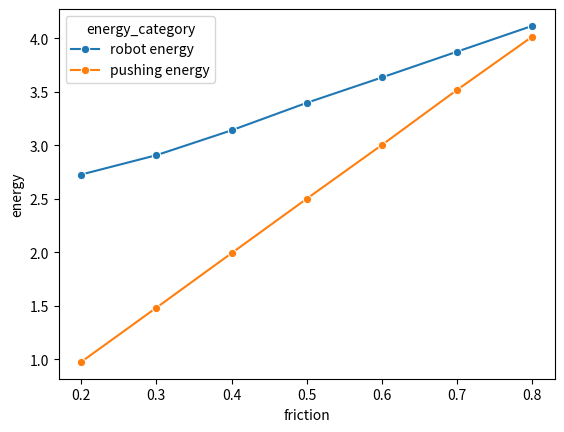
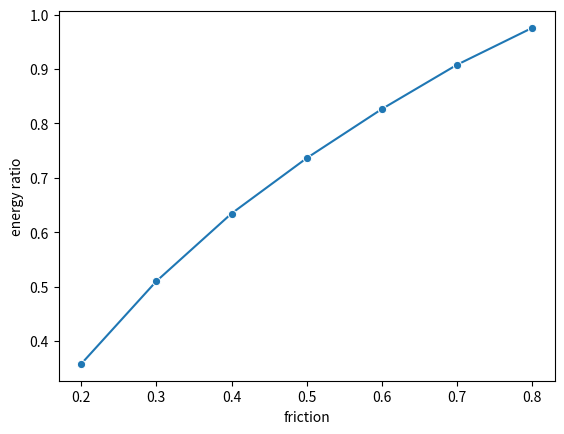

These charts were generated, in order, by the following Python code:
import seaborn as sns # for data visualization
import pandas as pd # for data analysis
import matplotlib.pyplot as plt # for data visualization
import numpy as np


if __name__ == "__main__":
	#floor_friction = [0.1, 0.2, 0.3, 0.4, 0.5, 0.6, 0.7, 0.8, 0.9]
	#pushing_energy = [0.470084, 0.975649, 1.482395, 1.991938, 2.500672, 3.003495, 3.518342, 4.016026, 4.513929]
	#robot_energy = [2.630368, 2.727561, 2.908304, 3.140827, 3.397789, 3.634954, 3.876243, 4.117082, 4.346900]


	floor_friction = [0.2, 0.3, 0.4, 0.5, 0.6, 0.7, 0.8]
	pushing_energy = [0.975649, 1.482395, 1.991938, 2.500672, 3.003495, 3.518342, 4.016026]
	robot_energy = [2.727561, 2.908304, 3.140827, 3.397789, 3.634954, 3.876243, 4.117082]
	energy_ratio = np.divide(np.array(pushing_energy), np.array(robot_energy))

	energy_data = pd.DataFrame({
	'friction': floor_friction, 
	'robot energy': robot_energy,
	'pushing energy': pushing_energy})

	energy_ratio_data = pd.DataFrame({
	'friction': floor_friction, 
	'energy ratio': energy_ratio})

	#print(energy_data)
	
	energy_data = pd.melt(energy_data, id_vars=['friction'], var_name="energy_category", value_name="energy")
	print(energy_data)
	
	fig = plt.figure()
	sns.lineplot(x="friction", y='energy', hue='energy_category', data=energy_data, marker="o")
	plt.show()
	fig.savefig('energy_category.png')
	
	fig = plt.figure()
	sns.lineplot(x="friction", y='energy ratio', data=energy_ratio_data, marker="o")
	plt.show()
	fig.savefig('energy_ratio.png')
	
	print("Done.")